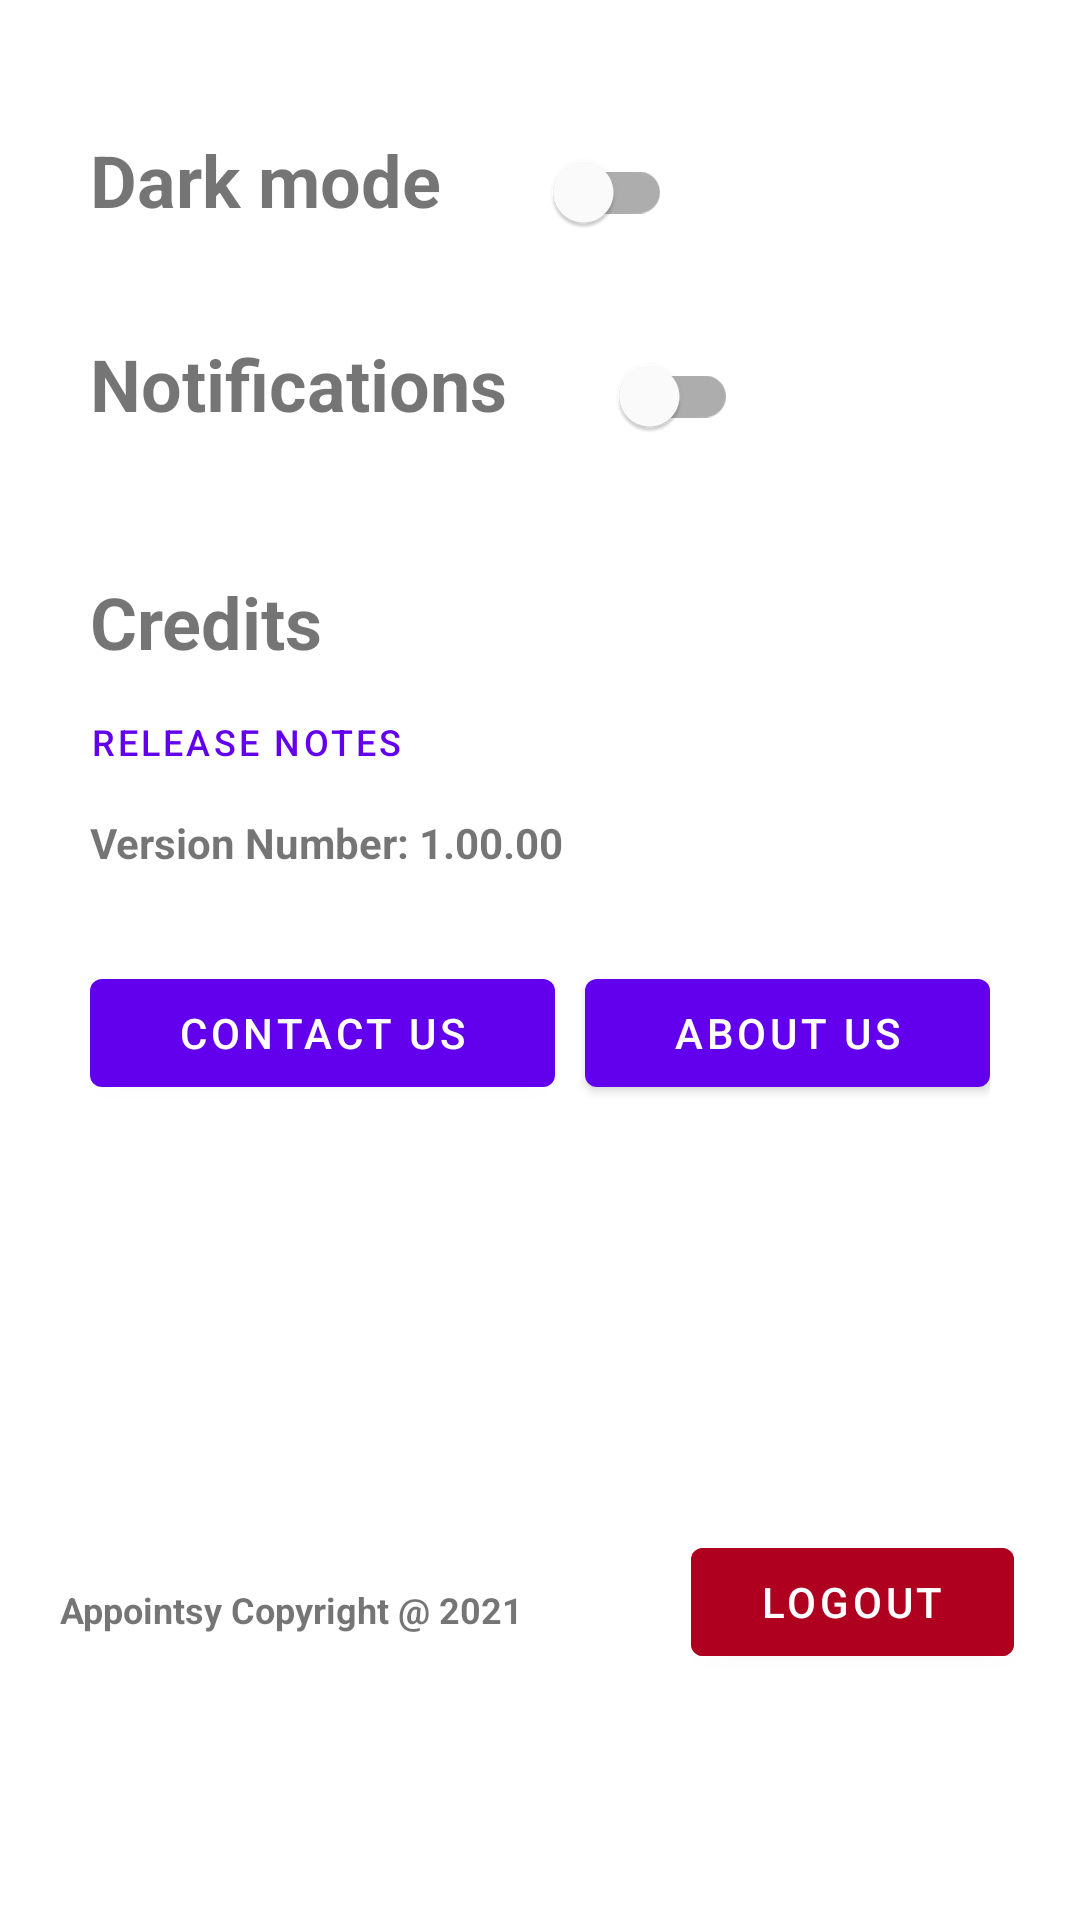

Reconstruct the res/layout file that produces this screen, plus the resources it refers to.
<!-- AndroidManifest.xml: application theme Theme.Appointsy -->
<!-- res/layout/fragment_settings.xml -->
<?xml version="1.0" encoding="utf-8"?>
<RelativeLayout xmlns:android="http://schemas.android.com/apk/res/android"
    xmlns:tools="http://schemas.android.com/tools"
    android:layout_width="match_parent"
    android:layout_height="match_parent"
    android:padding="20dp"
    android:clipChildren="false"
    android:clipToPadding="false"
    tools:context=".fragments.SettingsFragment">

    <LinearLayout
        android:layout_width="match_parent"
        android:layout_height="wrap_content"
        android:orientation="horizontal"
        android:id="@+id/llDarkMode"
        android:padding="10dp"
        android:layout_marginTop="10dp"
        >
        <TextView
            android:id="@+id/tvDarkMode"
            android:layout_width="wrap_content"
            android:layout_height="wrap_content"
            android:text="@string/darkMode"
            android:textSize="24sp"
            android:textStyle="bold">

        </TextView>

        <com.google.android.material.switchmaterial.SwitchMaterial
            android:id="@+id/swDarkMode"
            android:layout_width="wrap_content"
            android:layout_height="wrap_content"
            android:layout_marginStart="29dp"
        />

    </LinearLayout>

    <LinearLayout
        android:layout_width="match_parent"
        android:layout_height="wrap_content"
        android:orientation="horizontal"
        android:id="@+id/llNotifications"
        android:layout_below="@+id/llDarkMode"
        android:padding="10dp"
        >

        <TextView
            android:id="@+id/tvNotifications"
            android:layout_width="wrap_content"
            android:layout_height="wrap_content"
            android:text="@string/notifications"
            android:textSize="24sp"
            android:textStyle="bold">
        </TextView>

        <com.google.android.material.switchmaterial.SwitchMaterial
            android:id="@+id/swNotifications"
            android:layout_marginStart="29dp"
            android:layout_width="wrap_content"
            android:layout_height="wrap_content"
        />


    </LinearLayout>


    <LinearLayout
        android:layout_width="match_parent"
        android:layout_height="wrap_content"
        android:id="@+id/llinfoSection"
        android:layout_below="@+id/llNotifications"
        android:orientation="vertical"
        android:padding="10dp"
        android:layout_marginTop="15dp"
        >
        <TextView
            android:id="@+id/tvCredits"
            android:layout_width="wrap_content"
            android:layout_height="wrap_content"
            android:text="@string/credits"
            android:textSize="24sp"
            android:textStyle="bold"
            >

        </TextView>
        <com.google.android.material.button.MaterialButton
            android:id="@+id/btnRelease"
            style="@style/Widget.MaterialComponents.Button.TextButton"
            android:layout_width="wrap_content"
            android:layout_height="wrap_content"
            android:text="@string/release_notes"
            android:layout_margin="0dp"
            android:padding="0dp"
            android:textSize="12sp" />
        <TextView
            android:id="@+id/tvVersion"
            android:layout_width="wrap_content"
            android:layout_height="wrap_content"
            android:text="@string/versionNumber"
            android:textSize="14sp"
            android:textStyle="bold">
        </TextView>

    </LinearLayout>

    <LinearLayout
        android:layout_width="match_parent"
        android:layout_height="wrap_content"
        android:orientation="horizontal"
        android:layout_below="@+id/llinfoSection"
        android:id="@+id/llBtn"
        android:padding="10dp"
        android:layout_marginTop="10dp"

        >

        <com.google.android.material.button.MaterialButton
            android:id="@+id/btnContact"
            android:layout_width="wrap_content"
            android:layout_height="wrap_content"
            android:text="@string/contact_us"
            android:layout_weight="0.5"/>

        <com.google.android.material.button.MaterialButton
            android:id="@+id/btnAbout"
            android:layout_width="wrap_content"
            android:layout_height="wrap_content"
            android:layout_weight="0.5"
            android:layout_marginStart="10dp"
            android:text="@string/about_us" />
    </LinearLayout>

    <LinearLayout
        android:layout_width="match_parent"
        android:layout_height="wrap_content"
        android:orientation="horizontal"
        android:layout_alignParentBottom="true"
        android:gravity="bottom"
        android:layout_marginBottom="?android:attr/actionBarSize"
        >

        <TextView
            android:id="@+id/tvCopyright"
            android:layout_width="wrap_content"
            android:layout_height="wrap_content"
            android:text="@string/appointsy_copyright_2021"
            android:textSize="12sp"
            android:layout_weight="0.5"
            android:textStyle="bold" />

        <com.google.android.material.button.MaterialButton
            android:id="@+id/btnLogout"
            android:layout_width="0dp"
            android:layout_height="wrap_content"
            android:layout_margin="2dp"
            android:backgroundTint="@color/design_default_color_error"
            android:text="@string/logout"
            android:layout_weight="1"
            />
    </LinearLayout>


</RelativeLayout>
<!-- resources referenced by this layout -->
<resources>
  <string name="about_us">About Us</string>
  <string name="appointsy_copyright_2021">Appointsy Copyright @ 2021</string>
  <string name="contact_us">Contact Us</string>
  <string name="credits">Credits</string>
  <string name="darkMode">Dark mode</string>
  <string name="logout">Logout</string>
  <string name="notifications">Notifications</string>
  <string name="release_notes">Release Notes</string>
  <string name="versionNumber">Version Number: 1.00.00</string>
  <style name="Theme.Appointsy" parent="Theme.MaterialComponents.DayNight.DarkActionBar">
          
          <item name="colorPrimary">@color/purple_500</item>
          <item name="colorPrimaryVariant">@color/purple_700</item>
          <item name="colorOnPrimary">@color/white</item>
          
          <item name="colorSecondary">@color/teal_200</item>
          <item name="colorSecondaryVariant">@color/teal_700</item>
          <item name="colorOnSecondary">@color/black</item>
          
          <item name="android:statusBarColor" tools:targetApi="l">?attr/colorPrimaryVariant</item>
          
      </style>
  <color name="purple_500">#FF6200EE</color>
  <color name="purple_700">#FF3700B3</color>
  <color name="white">#FFFFFFFF</color>
  <color name="teal_200">#FF03DAC5</color>
  <color name="teal_700">#FF018786</color>
  <color name="black">#FF000000</color>
</resources>
